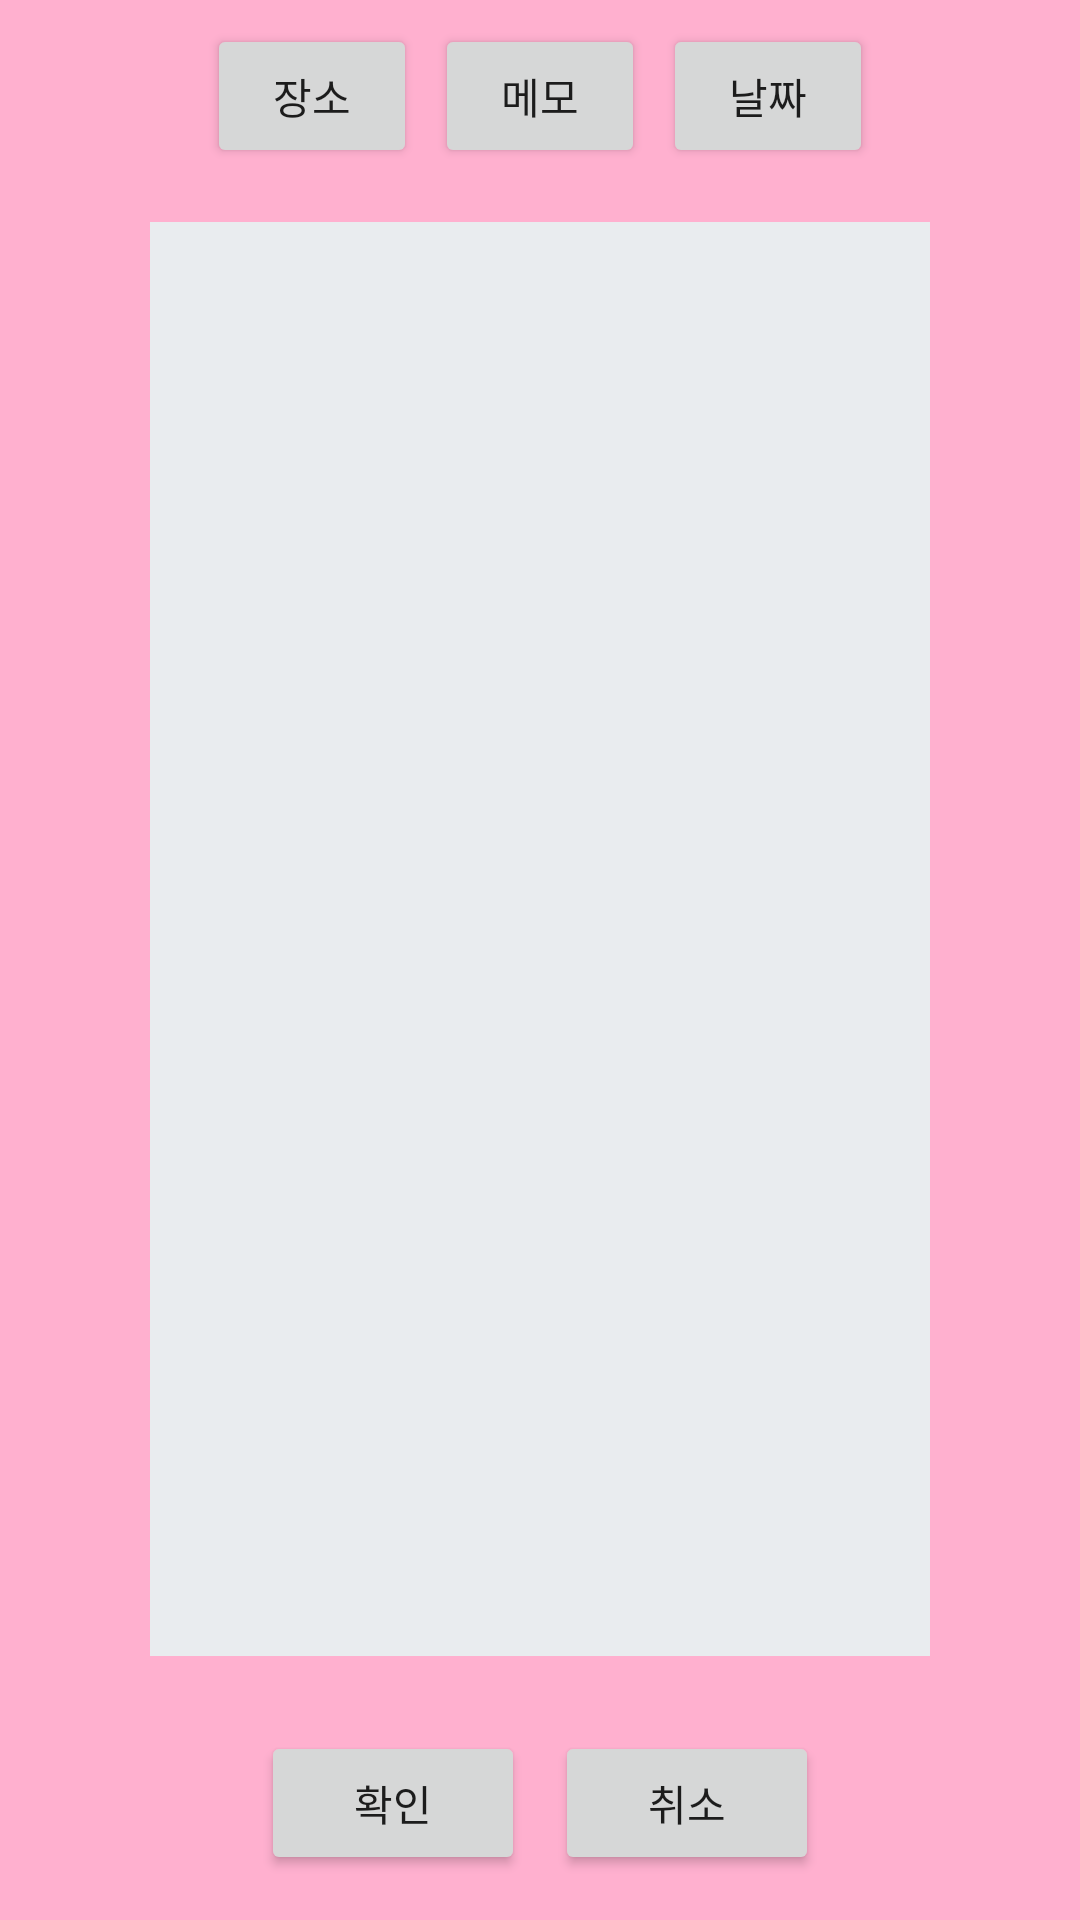

Reconstruct the res/layout file that produces this screen, plus the resources it refers to.
<!-- AndroidManifest.xml: application theme Theme.RWU2 -->
<!-- res/layout/plandownload.xml -->
<?xml version="1.0" encoding="utf-8"?>
<LinearLayout xmlns:android="http://schemas.android.com/apk/res/android"
    android:layout_width="match_parent"
    android:layout_height="match_parent"
    android:layout_weight="1"
    android:background="#FFFFB0CF"
    android:orientation="vertical"
    android:scrollbars="vertical">

    <LinearLayout
        android:layout_width="match_parent"
        android:layout_height="wrap_content"
        android:gravity="center"
        android:paddingVertical="5dp">

        <Button
            android:id="@+id/pos_button2"
            android:layout_width="70dp"
            android:layout_height="wrap_content"
            android:layout_margin="3dp"
            android:text="장소" />

        <Button
            android:id="@+id/memo_button2"
            android:layout_width="70dp"
            android:layout_height="wrap_content"
            android:layout_margin="3dp"
            android:text="메모" />

        <Button
            android:id="@+id/cal_button2"
            android:layout_width="70dp"
            android:layout_height="wrap_content"
            android:layout_margin="3dp"
            android:text="날짜" />


    </LinearLayout>










    <Button
        android:id="@+id/FileEditButton2"
        android:layout_width="wrap_content"
        android:layout_height="wrap_content"
        android:layout_gravity="center"
        android:layout_marginStart="50dp"
        android:layout_marginTop="10dp"
        android:layout_marginEnd="50dp"
        android:layout_marginBottom="10dp"
        android:text="파일 열기"
        android:visibility="gone" />
    
    
    
    
    
    
    
    
    
    
    










    <TextView
        android:id="@+id/posText2"
        android:layout_width="match_parent"
        android:layout_height="wrap_content"
        android:layout_marginStart="50dp"
        android:layout_marginTop="10dp"
        android:layout_marginEnd="50dp"
        android:layout_marginBottom="10dp"
        android:layout_weight="1"
        android:background="#e9ecef"
        android:gravity="top"
        android:ellipsize="start"
        android:scrollbars="vertical" />










    <TextView
        android:id="@+id/memoText2"
        android:layout_width="match_parent"
        android:layout_height="wrap_content"
        android:layout_marginStart="50dp"
        android:layout_marginTop="10dp"
        android:layout_marginEnd="50dp"
        android:layout_marginBottom="10dp"
        android:layout_weight="6"
        android:background="#e9ecef"
        android:gravity="top"
        android:ellipsize="start"
        android:scrollbars="vertical"
        android:visibility="gone" />










    <TextView
        android:id="@+id/dateText2"
        android:layout_width="match_parent"
        android:layout_height="wrap_content"
        android:layout_marginStart="50dp"
        android:layout_marginTop="10dp"
        android:layout_marginEnd="50dp"
        android:layout_marginBottom="10dp"
        android:layout_weight="6"
        android:background="#e9ecef"
        android:gravity="top"
        android:ellipsize="start"
        android:scrollbars="vertical"
        android:visibility="gone" />















    <LinearLayout
        android:layout_width="match_parent"
        android:layout_height="wrap_content"
        android:gravity="center"
        android:paddingVertical="10dp">

        <Button
            android:id="@+id/confirm_button2"
            android:layout_width="wrap_content"
            android:layout_height="wrap_content"
            android:layout_margin="5dp"
            android:text="확인" />

        <Button
            android:id="@+id/cancel_button2"
            android:layout_width="wrap_content"
            android:layout_height="wrap_content"
            android:layout_margin="5dp"
            android:text="취소" />

    </LinearLayout>

</LinearLayout>
<!-- resources referenced by this layout -->
<resources>
  <style name="Theme.RWU2" parent="Theme.MaterialComponents.DayNight.DarkActionBar">
          
          <item name="colorPrimary">@color/purple_500</item>
          <item name="colorPrimaryVariant">@color/purple_700</item>
          <item name="colorOnPrimary">@color/white</item>
          
          <item name="colorSecondary">@color/teal_200</item>
          <item name="colorSecondaryVariant">@color/teal_700</item>
          <item name="colorOnSecondary">@color/black</item>
          
          <item name="android:statusBarColor" tools:targetApi="l">?attr/colorPrimaryVariant</item>
          
          <item name="windowActionBar">false</item>
          <item name="windowNoTitle">true</item>
      </style>
  <color name="purple_500">#FF6200EE</color>
  <color name="purple_700">#FF3700B3</color>
  <color name="white">#FFFFFFFF</color>
  <color name="teal_200">#FF03DAC5</color>
  <color name="teal_700">#FF018786</color>
  <color name="black">#FF000000</color>
</resources>
